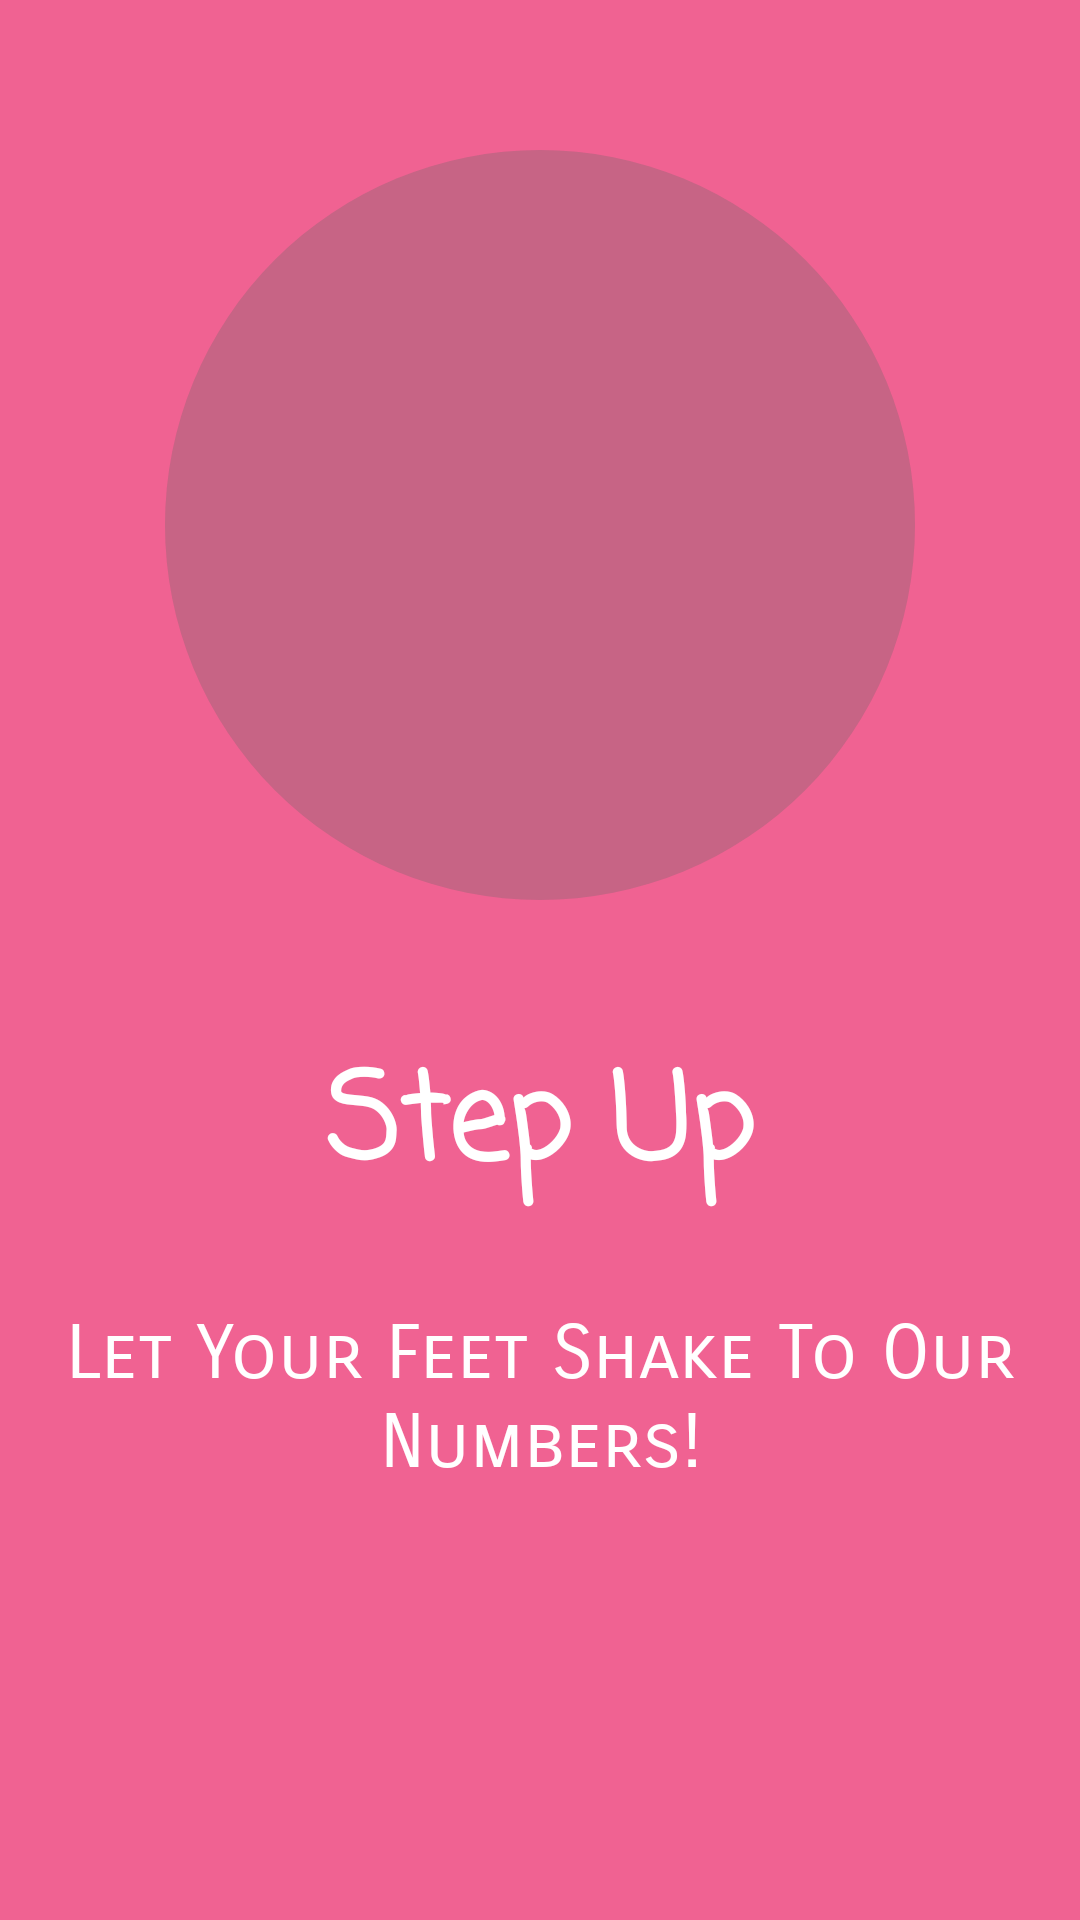

Here is an Android app screen rendered from its layout file. Give the layout XML and the strings, colors and styles it references.
<!-- AndroidManifest.xml: application theme AppTheme -->
<!-- res/layout/nontech_three.xml -->
<?xml version="1.0" encoding="utf-8"?>
<RelativeLayout xmlns:android="http://schemas.android.com/apk/res/android"
    android:layout_width="match_parent"
    android:layout_height="match_parent"
    android:background="@color/introthree">

    <ImageView
        android:layout_width="wrap_content"
        android:layout_height="wrap_content"
        android:layout_centerHorizontal="true"
        android:layout_marginTop="50sp"
        android:background="@drawable/circle"
        android:contentDescription="@string/image" />

    <ImageView
        android:id="@+id/image"
        android:layout_width="200sp"
        android:layout_height="200sp"
        android:layout_centerHorizontal="true"
        android:layout_marginTop="75sp"
        android:background="@drawable/nontech_three"
        android:contentDescription="@string/image" />

    <LinearLayout
        android:layout_width="match_parent"
        android:layout_height="wrap_content"
        android:layout_below="@+id/image"
        android:layout_marginTop="70sp"
        android:orientation="vertical">

        <TextView
            android:layout_width="match_parent"
            android:layout_height="wrap_content"
            android:fontFamily="casual"
            android:gravity="center"
            android:text="@string/nontechthreeheader"
            android:textColor="@color/white"
            android:textSize="40sp"
            android:textStyle="bold" />

        <TextView
            android:layout_width="match_parent"
            android:layout_height="wrap_content"
            android:layout_marginEnd="10sp"
            android:layout_marginStart="10sp"
            android:layout_marginTop="30sp"
            android:fontFamily="sans-serif-smallcaps"
            android:gravity="center"
            android:text="@string/nontechthreemain"
            android:textColor="@color/white"
            android:textSize="25sp" />

    </LinearLayout>

</RelativeLayout>
<!-- resources referenced by this layout -->
<resources>
  <color name="introthree">#F06292</color>
  <color name="white">#FFFFFF</color>
  <!-- drawable circle (drawable) -->
  <?xml version="1.0" encoding="utf-8"?>
  <shape
      xmlns:android="http://schemas.android.com/apk/res/android"
      android:shape="oval">
  
      <solid
          android:color="#4D666666" />
  
      <size
          android:height="250sp"
          android:width="250sp" />
  
  </shape>
  <string name="image">Image</string>
  <string name="nontechthreeheader">Step Up</string>
  <string name="nontechthreemain">Let Your Feet Shake To Our Numbers!</string>
  <style name="AppTheme" parent="Theme.AppCompat.Light.DarkActionBar">
          <item name="colorPrimary">@color/colorPrimary</item>
          <item name="colorPrimaryDark">@color/colorPrimaryDark</item>
          <item name="colorAccent">@color/colorAccent</item>
      </style>
  <color name="colorPrimary">#3498db</color>
  <color name="colorPrimaryDark">#2980b9</color>
  <color name="colorAccent">#2c3e50</color>
</resources>
